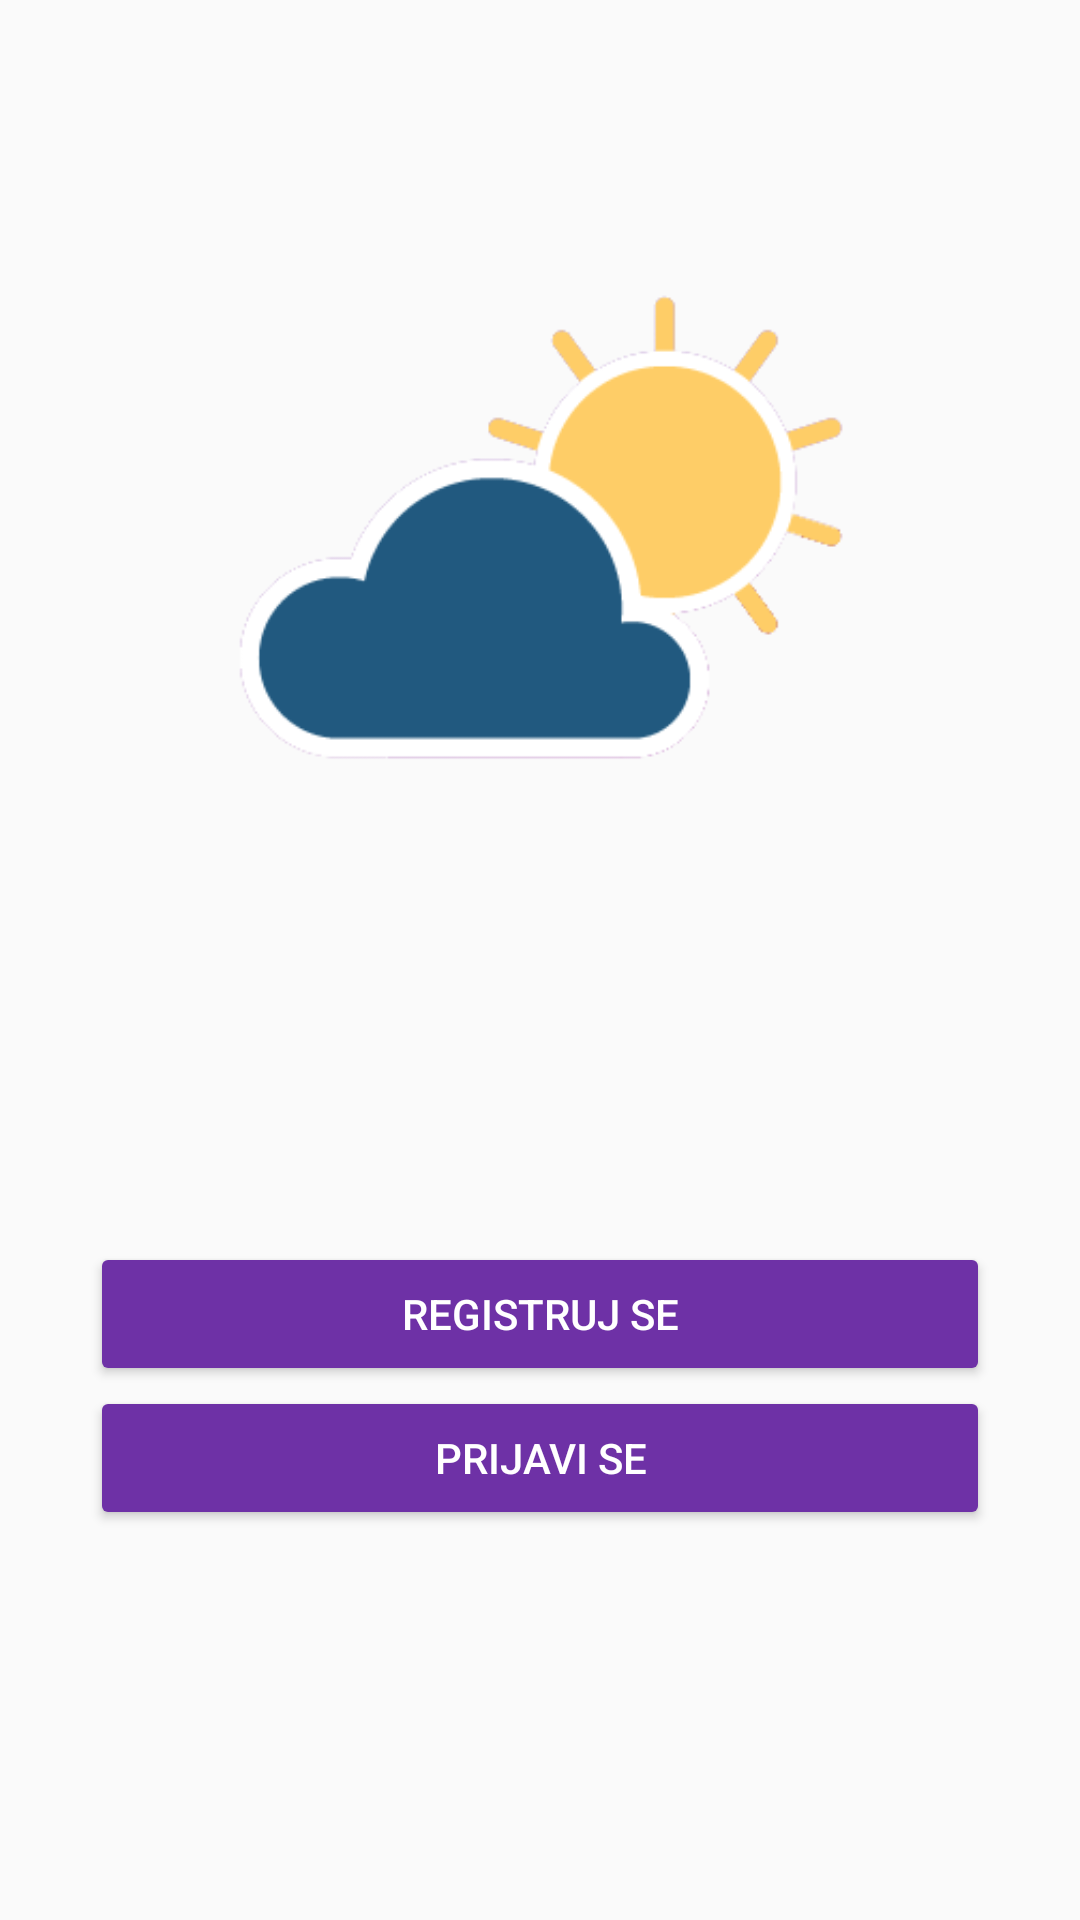

Write the Android layout XML for this screen, with the resource values it uses.
<!-- AndroidManifest.xml: application theme AppTheme -->
<!-- res/layout/activity_main.xml -->
<?xml version="1.0" encoding="utf-8"?>
<RelativeLayout xmlns:android="http://schemas.android.com/apk/res/android"
    xmlns:app="http://schemas.android.com/apk/res-auto"
    xmlns:tools="http://schemas.android.com/tools"
    android:layout_width="match_parent"
    android:layout_height="match_parent"
    android:background="@drawable/background"
    android:padding="30dp"
    tools:context=".MainActivity">


    <ImageView
        android:layout_width="250dp"
        android:layout_height="250dp"
        android:src="@drawable/weatherlogo"
        android:layout_centerHorizontal="true"
        android:layout_marginTop="40dp"/>
    
    <Button
        android:id="@+id/register_btn"
        android:text="Registruj se"
        style="@style/Base.Widget.AppCompat.Button.Colored"
        android:layout_width="match_parent"
        android:layout_height="wrap_content"
        android:layout_above="@id/login_btn"/>

    <Button
        android:id="@+id/login_btn"
        android:text="Prijavi se"
        android:layout_alignParentBottom="true"
        android:layout_marginBottom="100dp"
        style="@style/Base.Widget.AppCompat.Button.Colored"
        android:layout_width="match_parent"
        android:layout_height="wrap_content" />

</RelativeLayout>
<!-- resources referenced by this layout -->
<resources>
  <!-- drawable weatherlogo: png bitmap (drawable, 12902 bytes) -->
  <style name="AppTheme" parent="Theme.AppCompat.Light.DarkActionBar">
          
          <item name="colorPrimary">@color/colorPrimary</item>
          <item name="colorPrimaryDark">@color/colorPrimaryDark</item>
          <item name="colorAccent">@color/colorAccent</item>
      </style>
  <color name="colorPrimary">#AA2FB6</color>
  <color name="colorPrimaryDark">#4C147A</color>
  <color name="colorAccent">#6E31A6</color>
</resources>
